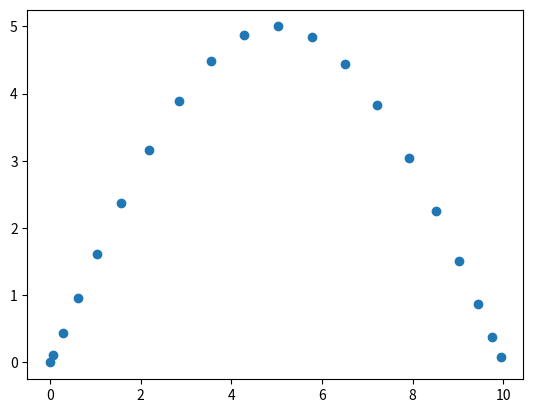

The script that saved this image:
import numpy as np
import time 


# x,y,z,yaw,pitch,roll
Intitial_config = np.array([8,7,-16])
Final_config = np.array([8,-4,-16])


Intitial_config = np.array([-np.pi,0,0])
Final_config = np.array([np.pi,0,0])

# Velocities dx,ty,dz,....
Initial_veclocity = np.array([0,0,0])
Final_veclotiy = np.array([0,0,0])

# Time of Path 
Iniital_time = 0.0
Final_time = 1


def setInterpolate1d(position,velocities,time):
    global Intitial_config,Final_config,Initial_veclocity,Final_veclotiy,Iniital_time,Final_time,A,B,C,D

    Intitial_config = np.array([position[0],0,0])
    Final_config = np.array([position[1],0,0])

        # Velocities dx,ty,dz,....
    Initial_veclocity = np.array([velocities[0],0,0])
    Final_veclotiy = np.array([velocities[1],0,0])


    # Time of Path 
    Iniital_time = time[0]
    Final_time = time[1]

    A,B,C,D = getABCD()

def getInterpolate1d(time):
    return (getConfigAt(time))[0]
    # return 0
    pass





def getABCD():
    D = Intitial_config

    C = Initial_veclocity

    B = 3.0*(Final_config - Intitial_config - Initial_veclocity*Final_time)/(Final_time**2.0) - ( Final_veclotiy-Initial_veclocity )/(Final_time)

    A = (Final_veclotiy-Initial_veclocity)/(3.0*(Final_time**2.0)) - 2.0*(B)/(3.0*Final_time)

    return A,B,C,D

A,B,C,D = getABCD()


def getConfigAt(t):
    t=t*1.0
    res = A * (t**3) + B * (t**2) + C *(t) + D  
    return res[0:3]

def getVelocity(t):
    res = 3 * A * t**2 + 2 * B*t + C
    return res

def getAcc(t):
    res = 6 * A*t + 2*B
    return res

if __name__ == "__main__":
    import matplotlib.pyplot as plt
    from mpl_toolkits.mplot3d import Axes3D  # noqa: F401 unused import

    
    # pos = []

    times = [0,2]
    position = [0,10]
    velocities = [0,0]

    setInterpolate1d(position,velocities,times)

    Xs = []
    Ys=[]

    def pathFun(theta):
        stepLength = 10.0
        Amplitude = 5.0
        return ( np.sin(np.pi * theta / stepLength) * Amplitude)

    start = time.time()
    current = time.time()
    while (time.time()-start <= ( Final_time-Iniital_time)):
        config = getInterpolate1d( time.time()-start)
        Xs.append(config)
        Ys.append(pathFun(config))

        # ax.scatter(1,1,1)
        time.sleep(0.1)
        print("Calculating at time:",time.time()-start)
    
    fig = plt.figure()
    
    plt.scatter(Xs,Ys)
    # ax = fig.add_subplot(111, projection='3d')
    # # plt.ylabel("Time")
    plt.show()



